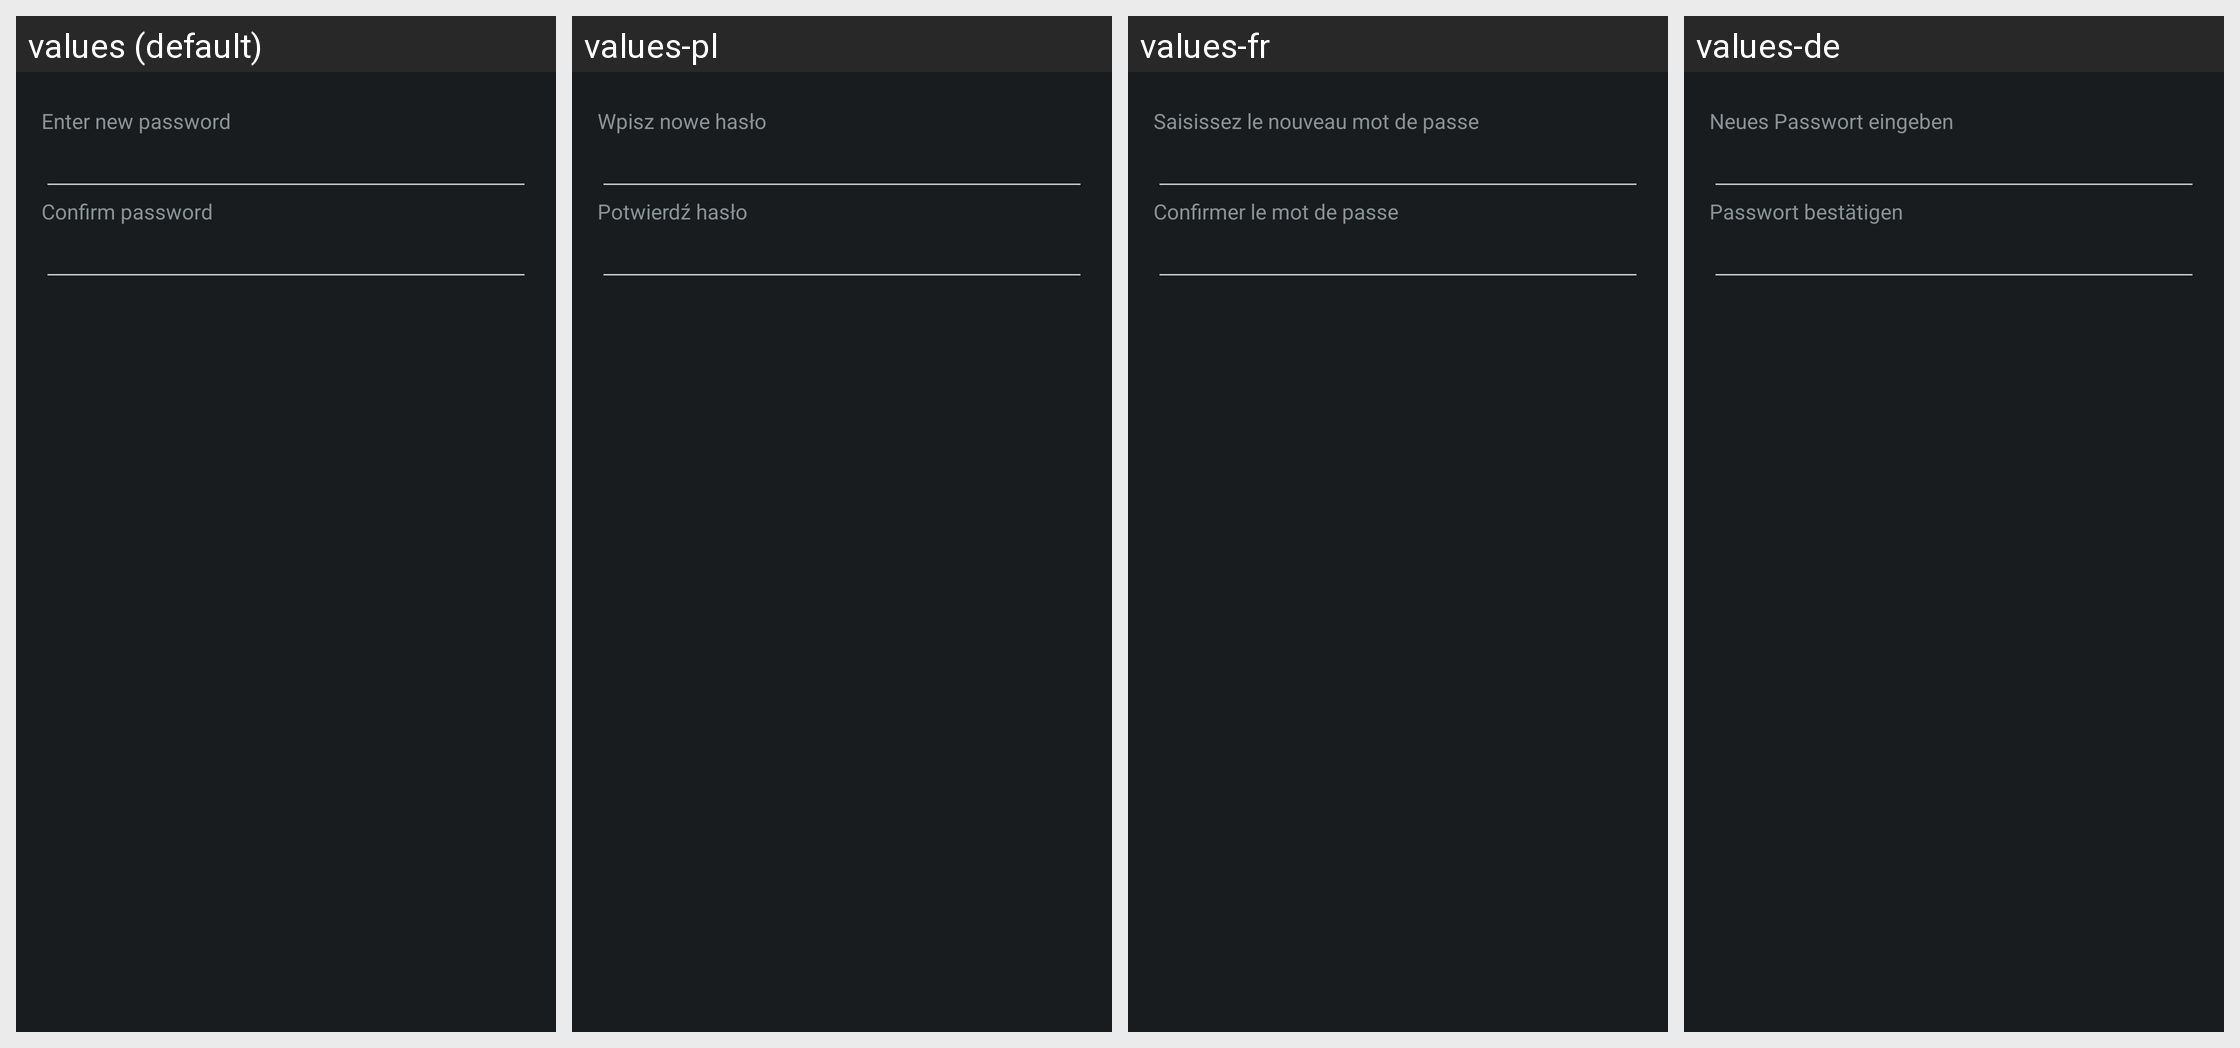

This grid shows one Android layout under several languages. Give, for every string resource on the screen, its name, the default text and each shown locale's text.
Android screen res/layout/dialog_password.xml rendered under 4 locales, left to right: values (default), values-pl, values-fr, values-de. Device: Nexus 5 (rendered at 1080×1920; each locale shown at half size, 540×960, under a caption strip naming it); theme CustomTheme.
Other locales in the repository, not shown: values-ar, values-az, values-bg, values-ca, values-cs, values-da, values-el, values-en-rPH, values-en-rUS, values-es-rES, values-es-rUS, values-et, values-eu, values-fa, values-fi, values-fr-rCA, values-ga, values-gl, values-hr, values-hu, values-hy, values-in, values-is, values-it, values-iw, values-ja, values-ka, values-kk, values-ko, values-lt, values-lv, values-mk, values-ms, values-nb, values-nl, values-pt-rBR, values-pt-rPT, values-ro, values-ru, values-sk, values-sl, values-sq, values-sr, values-sv, values-th, values-tr, values-uk, values-ur, values-uz, values-vi, values-zh-rCN, values-zh-rHK, values-zh-rSG, values-zh-rTW.
Strings drawn on this screen, with the default value and each locale's value (text and hints the layout hard-codes, and strings that could not be matched under every locale, appear in the picture but are not listed):

string_dialog_message_password
  values: Enter new password
  values-pl: Wpisz nowe hasło
  values-fr: Saisissez le nouveau mot de passe
  values-de: Neues Passwort eingeben

string_dialog_message_password_confirm
  values: Confirm password
  values-pl: Potwierdź hasło
  values-fr: Confirmer le mot de passe
  values-de: Passwort bestätigen
